2-way image classification set "data" from GitHub (EashcodeX/AI-Diagnostics-Nano-Bot-Cellular-Repair); label vocabulary: cancer, healthy.

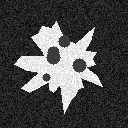
Label: cancer

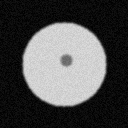
Label: healthy

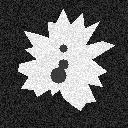
Label: cancer

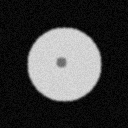
Label: healthy

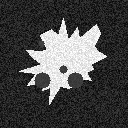
Label: cancer

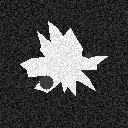
Label: cancer
